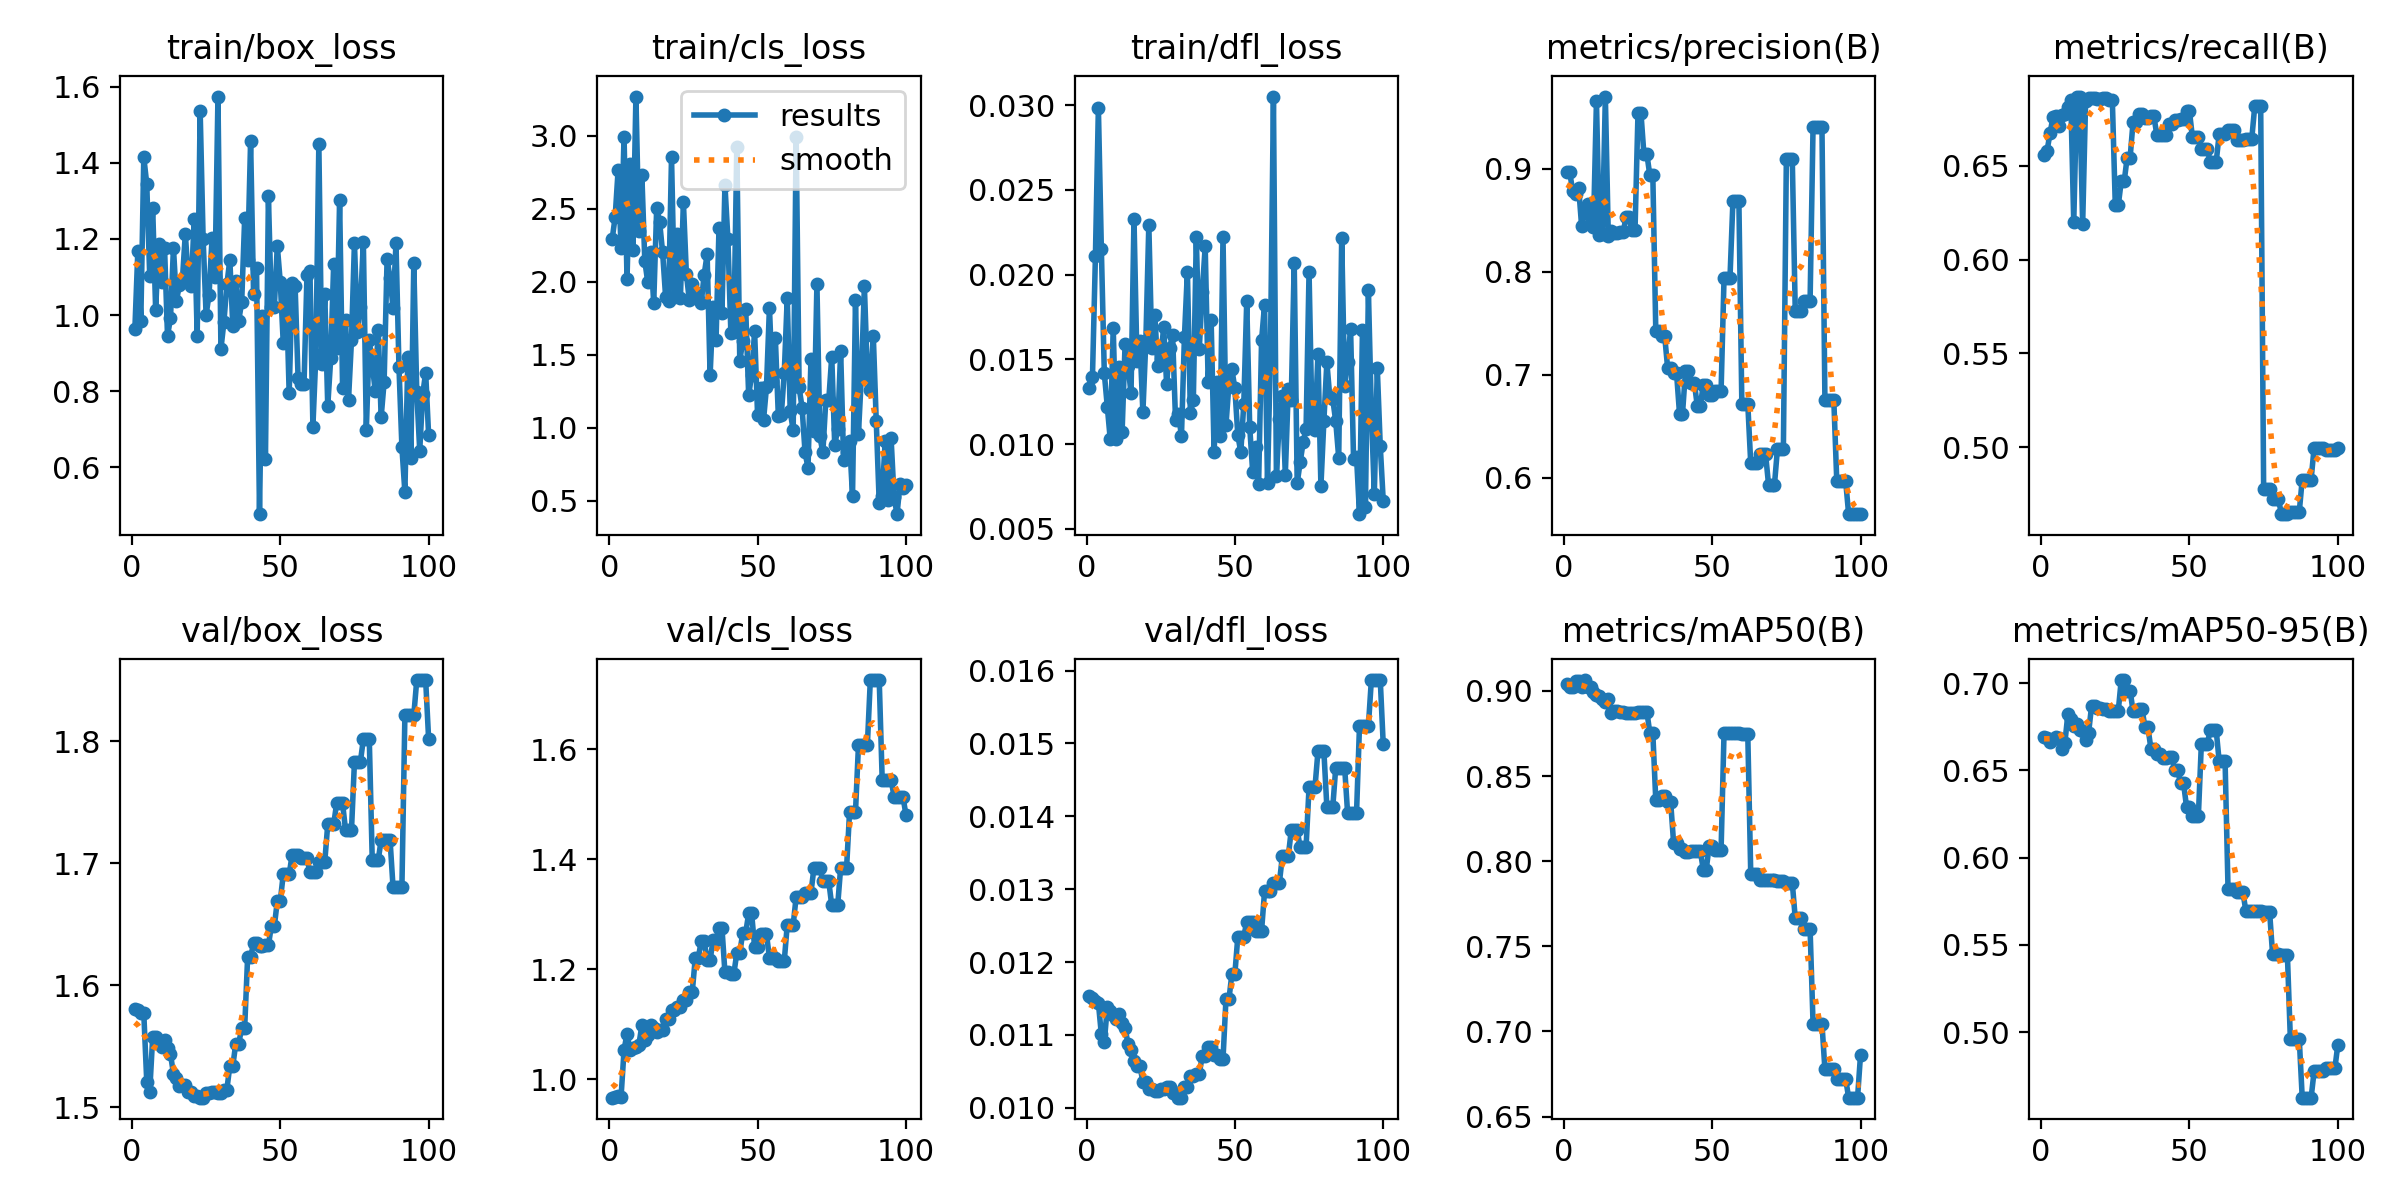

The file beside this chart, header and first rows:
epoch, time, train/box_loss, train/cls_loss, train/dfl_loss, metrics/precision(B), metrics/recall(B), metrics/mAP50(B), metrics/mAP50-95(B), val/box_loss, val/cls_loss, val/dfl_loss, lr/pg0, lr/pg1, lr/pg2
1, 1.43, 0.9633, 2.291, 0.01334, 0.8966, 0.6557, 0.9042, 0.669, 1.581, 0.9661, 0.01154, 0, 0, 0
2, 2.875, 1.169, 2.443, 0.01394, 0.8965, 0.6581, 0.9024, 0.6686, 1.579, 0.9666, 0.01151, 1.17822e-06, 1.17822e-06, 1.17822e-06
3, 4.225, 0.9839, 2.764, 0.02108, 0.8783, 0.6674, 0.9024, 0.6665, 1.577, 0.969, 0.01147, 2.33288e-06, 2.33288e-06, 2.33288e-06
4, 5.62, 1.414, 2.229, 0.02985, 0.8754, 0.6761, 0.906, 0.6678, 1.577, 0.9682, 0.01144, 3.46397e-06, 3.46397e-06, 3.46397e-06
5, 7.01, 1.344, 2.994, 0.02152, 0.8818, 0.6768, 0.906, 0.6691, 1.521, 1.053, 0.01101, 4.5715e-06, 4.5715e-06, 4.5715e-06
6, 8.466, 1.103, 2.017, 0.01418, 0.8444, 0.6713, 0.9024, 0.6687, 1.513, 1.083, 0.01091, 5.65548e-06, 5.65548e-06, 5.65548e-06
7, 9.888, 1.282, 2.805, 0.01222, 0.8617, 0.6774, 0.9064, 0.6625, 1.557, 1.053, 0.01138, 6.71588e-06, 6.71588e-06, 6.71588e-06
8, 11.28, 1.014, 2.215, 0.01029, 0.8657, 0.6778, 0.9024, 0.6656, 1.558, 1.056, 0.01133, 7.75273e-06, 7.75273e-06, 7.75273e-06
9, 12.69, 1.186, 3.268, 0.01687, 0.8534, 0.6816, 0.9023, 0.6821, 1.553, 1.058, 0.01128, 8.76602e-06, 8.76602e-06, 8.76602e-06
10, 14.14, 1.087, 2.349, 0.0103, 0.8438, 0.6854, 0.8993, 0.6795, 1.549, 1.062, 0.01122, 9.75574e-06, 9.75574e-06, 9.75574e-06
11, 15.63, 1.176, 2.732, 0.01453, 0.966, 0.6199, 0.8973, 0.6757, 1.555, 1.098, 0.01129, 1.07219e-05, 1.07219e-05, 1.07219e-05
12, 17.17, 0.9449, 2.14, 0.01074, 0.8355, 0.687, 0.8969, 0.6764, 1.548, 1.07, 0.01116, 1.16645e-05, 1.16645e-05, 1.16645e-05
13, 18.64, 0.9919, 1.995, 0.01592, 0.8369, 0.6869, 0.8951, 0.6734, 1.543, 1.08, 0.01109, 1.25835e-05, 1.25835e-05, 1.25835e-05
14, 20.16, 1.177, 2.205, 0.01464, 0.9702, 0.6188, 0.8936, 0.6726, 1.527, 1.099, 0.01088, 1.3479e-05, 1.3479e-05, 1.3479e-05
15, 21.67, 1.038, 1.851, 0.01299, 0.8344, 0.6849, 0.895, 0.6672, 1.524, 1.092, 0.01079, 1.43509e-05, 1.43509e-05, 1.43509e-05
16, 23.15, 1.078, 2.508, 0.02331, 0.84, 0.6863, 0.8872, 0.6715, 1.517, 1.086, 0.01064, 1.51993e-05, 1.51993e-05, 1.51993e-05
17, 24.58, 1.091, 2.406, 0.01493, 0.8376, 0.6864, 0.8882, 0.6868, 1.518, 1.09, 0.01057, 1.60241e-05, 1.60241e-05, 1.60241e-05
18, 25.96, 1.214, 2.2, 0.01607, 0.8376, 0.6864, 0.8882, 0.6868, 1.518, 1.09, 0.01057, 1.68253e-05, 1.68253e-05, 1.68253e-05
19, 27.42, 1.093, 1.898, 0.01188, 0.8388, 0.6859, 0.8875, 0.6856, 1.512, 1.11, 0.01036, 1.7603e-05, 1.7603e-05, 1.7603e-05
20, 28.79, 1.076, 1.866, 0.0161, 0.8388, 0.6859, 0.8875, 0.6856, 1.512, 1.11, 0.01036, 1.83571e-05, 1.83571e-05, 1.83571e-05
21, 30.26, 1.253, 2.854, 0.02295, 0.8528, 0.6861, 0.8872, 0.6855, 1.509, 1.126, 0.01026, 1.90876e-05, 1.90876e-05, 1.90876e-05
22, 31.67, 0.9459, 1.893, 0.0157, 0.8528, 0.6861, 0.8872, 0.6855, 1.509, 1.126, 0.01026, 1.97946e-05, 1.97946e-05, 1.97946e-05
23, 33.11, 1.536, 2.325, 0.01764, 0.8408, 0.6855, 0.887, 0.6841, 1.508, 1.132, 0.01023, 2.0478e-05, 2.0478e-05, 2.0478e-05
24, 34.54, 1.2, 1.891, 0.01459, 0.8408, 0.6855, 0.887, 0.6841, 1.508, 1.132, 0.01023, 2.11379e-05, 2.11379e-05, 2.11379e-05
25, 35.99, 1, 2.547, 0.01503, 0.9541, 0.629, 0.8878, 0.6841, 1.512, 1.144, 0.01026, 2.17741e-05, 2.17741e-05, 2.17741e-05
26, 37.41, 1.054, 2.055, 0.01691, 0.9541, 0.629, 0.8878, 0.6841, 1.512, 1.144, 0.01026, 2.23869e-05, 2.23869e-05, 2.23869e-05
27, 38.96, 1.201, 1.871, 0.01355, 0.914, 0.6418, 0.8878, 0.7018, 1.512, 1.159, 0.01028, 2.2976e-05, 2.2976e-05, 2.2976e-05
28, 40.42, 1.099, 1.986, 0.01565, 0.914, 0.6418, 0.8878, 0.7018, 1.512, 1.159, 0.01028, 2.35417e-05, 2.35417e-05, 2.35417e-05
29, 41.88, 1.574, 1.926, 0.01647, 0.8936, 0.6545, 0.8751, 0.6957, 1.511, 1.22, 0.01021, 2.40837e-05, 2.40837e-05, 2.40837e-05
30, 43.29, 0.9109, 1.881, 0.01145, 0.8936, 0.6545, 0.8751, 0.6957, 1.511, 1.22, 0.01021, 2.46022e-05, 2.46022e-05, 2.46022e-05
31, 44.73, 0.9809, 1.853, 0.01178, 0.7422, 0.6737, 0.8357, 0.6838, 1.514, 1.25, 0.01014, 2.50971e-05, 2.50971e-05, 2.50971e-05
32, 46.21, 1.08, 2.047, 0.01046, 0.7422, 0.6737, 0.8357, 0.6838, 1.514, 1.25, 0.01014, 2.55685e-05, 2.55685e-05, 2.55685e-05
33, 47.66, 1.145, 2.187, 0.01634, 0.7375, 0.6779, 0.8386, 0.6855, 1.534, 1.216, 0.01029, 2.60163e-05, 2.60163e-05, 2.60163e-05
34, 49.1, 0.9722, 1.357, 0.02018, 0.7375, 0.6779, 0.8386, 0.6855, 1.534, 1.216, 0.01029, 2.64405e-05, 2.64405e-05, 2.64405e-05
35, 50.6, 1.089, 1.827, 0.01186, 0.7063, 0.6756, 0.835, 0.6747, 1.552, 1.253, 0.01044, 2.68412e-05, 2.68412e-05, 2.68412e-05
36, 52.07, 0.9849, 1.597, 0.0126, 0.7063, 0.6756, 0.835, 0.6747, 1.552, 1.253, 0.01044, 2.72183e-05, 2.72183e-05, 2.72183e-05
37, 53.58, 1.034, 2.366, 0.02221, 0.7014, 0.6765, 0.8108, 0.6626, 1.565, 1.275, 0.01047, 2.75718e-05, 2.75718e-05, 2.75718e-05
38, 55, 1.254, 1.787, 0.0156, 0.7014, 0.6765, 0.8108, 0.6626, 1.565, 1.275, 0.01047, 2.79018e-05, 2.79018e-05, 2.79018e-05
39, 56.48, 1.145, 2.663, 0.01897, 0.6621, 0.6667, 0.807, 0.6592, 1.623, 1.194, 0.01071, 2.82082e-05, 2.82082e-05, 2.82082e-05
40, 57.86, 1.456, 2.292, 0.02167, 0.6621, 0.6667, 0.807, 0.6592, 1.623, 1.194, 0.01071, 2.84911e-05, 2.84911e-05, 2.84911e-05
41, 59.34, 1.055, 1.65, 0.01364, 0.7035, 0.6667, 0.8052, 0.6569, 1.634, 1.191, 0.01084, 2.87504e-05, 2.87504e-05, 2.87504e-05
42, 60.79, 1.123, 1.655, 0.01733, 0.7035, 0.6667, 0.8052, 0.6569, 1.634, 1.191, 0.01084, 2.89861e-05, 2.89861e-05, 2.89861e-05
43, 62.25, 0.477, 2.92, 0.00952, 0.692, 0.6724, 0.8059, 0.6577, 1.632, 1.229, 0.01072, 2.91983e-05, 2.91983e-05, 2.91983e-05
44, 63.7, 0.9977, 1.456, 0.01364, 0.692, 0.6724, 0.8059, 0.6577, 1.632, 1.229, 0.01072, 2.93869e-05, 2.93869e-05, 2.93869e-05
45, 65.17, 0.6215, 1.592, 0.01046, 0.6694, 0.6747, 0.8061, 0.6505, 1.633, 1.266, 0.01067, 2.9552e-05, 2.9552e-05, 2.9552e-05
46, 66.62, 1.313, 1.814, 0.02222, 0.6694, 0.6747, 0.8061, 0.6505, 1.633, 1.266, 0.01067, 2.96935e-05, 2.96935e-05, 2.96935e-05
47, 68.14, 1.022, 1.22, 0.01112, 0.6903, 0.6748, 0.7951, 0.6426, 1.648, 1.301, 0.01149, 2.98114e-05, 2.98114e-05, 2.98114e-05
48, 69.6, 1.022, 1.362, 0.01356, 0.6903, 0.6748, 0.7951, 0.6426, 1.648, 1.301, 0.01149, 2.99058e-05, 2.99058e-05, 2.99058e-05
49, 71.06, 1.182, 1.659, 0.01441, 0.6804, 0.6791, 0.8091, 0.6293, 1.669, 1.241, 0.01184, 2.99766e-05, 2.99766e-05, 2.99766e-05
50, 72.49, 1.086, 1.089, 0.01329, 0.6804, 0.6791, 0.8091, 0.6293, 1.669, 1.241, 0.01184, 3.00238e-05, 3.00238e-05, 3.00238e-05
51, 73.97, 0.9276, 1.27, 0.01052, 0.6839, 0.6652, 0.8063, 0.6239, 1.691, 1.263, 0.01235, 3.00475e-05, 3.00475e-05, 3.00475e-05
52, 75.39, 1.074, 1.05, 0.00953, 0.6839, 0.6652, 0.8063, 0.6239, 1.691, 1.263, 0.01235, 3.00476e-05, 3.00476e-05, 3.00476e-05
53, 76.8, 0.7943, 1.277, 0.01236, 0.6839, 0.6652, 0.8063, 0.6239, 1.691, 1.263, 0.01235, 3.00242e-05, 3.00242e-05, 3.00242e-05
54, 78.27, 1.084, 1.823, 0.01844, 0.7939, 0.6593, 0.8755, 0.665, 1.707, 1.221, 0.01255, 2.99772e-05, 2.99772e-05, 2.99772e-05
55, 79.7, 1.077, 1.316, 0.01102, 0.7939, 0.6593, 0.8755, 0.665, 1.707, 1.221, 0.01255, 2.99066e-05, 2.99066e-05, 2.99066e-05
56, 81.1, 0.8354, 1.611, 0.00837, 0.7939, 0.6593, 0.8755, 0.665, 1.707, 1.221, 0.01255, 2.98125e-05, 2.98125e-05, 2.98125e-05
57, 82.57, 0.8193, 1.078, 0.00982, 0.8691, 0.6521, 0.8752, 0.6731, 1.704, 1.215, 0.01243, 2.96948e-05, 2.96948e-05, 2.96948e-05
58, 83.96, 0.8181, 1.088, 0.00764, 0.8691, 0.6521, 0.8752, 0.6731, 1.704, 1.215, 0.01243, 2.95535e-05, 2.95535e-05, 2.95535e-05
59, 85.38, 1.105, 1.376, 0.01613, 0.8691, 0.6521, 0.8752, 0.6731, 1.704, 1.215, 0.01243, 2.93887e-05, 2.93887e-05, 2.93887e-05
60, 86.86, 1.115, 1.89, 0.01823, 0.6718, 0.6669, 0.8746, 0.6555, 1.693, 1.28, 0.01297, 2.92003e-05, 2.92003e-05, 2.92003e-05
... 40 more rows
